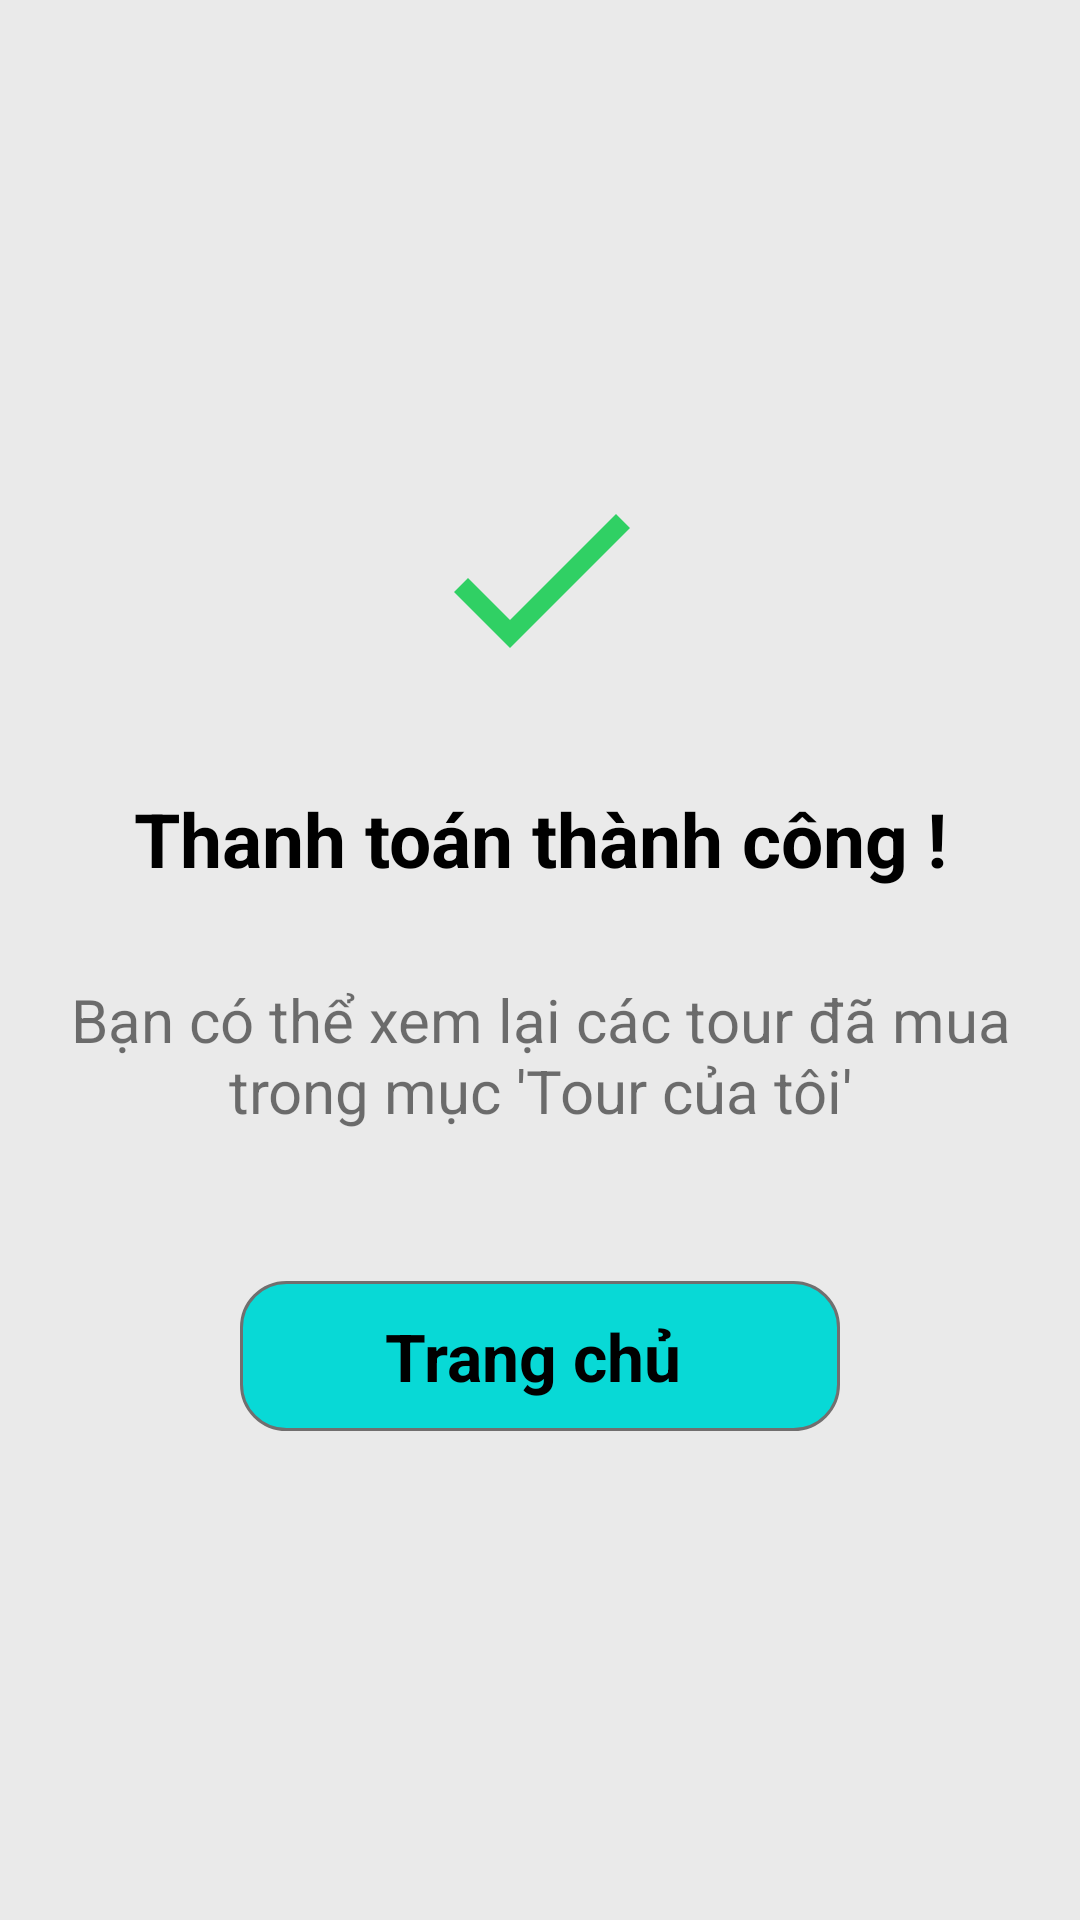

Produce the Android XML layout that renders to this screen, including the resource entries it uses.
<!-- AndroidManifest.xml: application theme Theme.Frag -->
<!-- res/layout/activity_tour_paysuccess.xml -->
<?xml version="1.0" encoding="utf-8"?>
<LinearLayout xmlns:android="http://schemas.android.com/apk/res/android"
    xmlns:app="http://schemas.android.com/apk/res-auto"
    xmlns:tools="http://schemas.android.com/tools"
    android:layout_width="match_parent"
    android:layout_height="match_parent"
    android:orientation="vertical"
    android:gravity="center"
    android:layout_gravity="center"
    android:background="#EAEAEA"
    tools:context=".activity.Tour_PaySuccess">

    <ImageView
        android:layout_width="80dp"
        android:layout_height="80dp"
        android:layout_margin="20dp"
        android:src="@drawable/ic_baseline_done_24"/>
    <TextView
        android:layout_width="match_parent"
        android:layout_height="wrap_content"
        android:text="Thanh toán thành công !"
        android:gravity="center"
        android:textColor="@color/black"
        android:layout_margin="10dp"
        android:textSize="25sp"
        android:textStyle="bold"/>

    <TextView
        android:layout_width="match_parent"
        android:layout_height="wrap_content"
        android:gravity="center"
        android:padding="20dp"
        android:text="Bạn có thể xem lại các tour đã mua trong mục 'Tour của tôi'"
        android:textSize="20sp"/>

    <TextView
        android:id="@+id/btnHome"
        android:layout_width="200dp"
        android:layout_height="50dp"
        android:background="@drawable/btn_white"
        android:layout_margin="30dp"
        android:textColor="@color/black"
        android:gravity="center"
        android:textStyle="bold"
        android:text="Trang chủ "
        android:textSize="22sp"
        />

</LinearLayout>
<!-- resources referenced by this layout -->
<resources>
  <!-- drawable btn_white (drawable) -->
  <?xml version="1.0" encoding="utf-8"?>
  <selector xmlns:android="http://schemas.android.com/apk/res/android">
  
          <item>
              <shape android:shape="rectangle">
                  <corners android:radius="15dp"/>
                  <solid android:color="#FDFDFD"/>
                  <stroke android:color="#716F6F" android:width="1dp"/>
              </shape>
          </item>
  
  </selector>
  <!-- drawable ic_baseline_done_24 (drawable) -->
  <vector android:height="30dp" android:tint="#30D064"
      android:viewportHeight="24" android:viewportWidth="24"
      android:width="30dp" xmlns:android="http://schemas.android.com/apk/res/android">
      <path android:fillColor="@android:color/white" android:pathData="M9,16.2L4.8,12l-1.4,1.4L9,19 21,7l-1.4,-1.4L9,16.2z"/>
  </vector>
  <style name="Theme.Frag" parent="Theme.MaterialComponents.DayNight.DarkActionBar">
          
          <item name="colorPrimary">#FF8E00</item>
          <item name="colorPrimaryVariant">#FF8E00</item>
          <item name="colorOnPrimary">@color/white</item>
          
          <item name="colorSecondary">@color/teal_200</item>
          <item name="colorSecondaryVariant">@color/teal_700</item>
          <item name="colorOnSecondary">@color/black</item>
          
          <item name="android:statusBarColor" tools:targetApi="l">?attr/colorPrimaryVariant</item>
          
      </style>
  <!-- not gathered from this repository: default colours our renderer supplied (Android Studio template values) -->
  <color name="teal_200">#FF03DAC5</color>
  <color name="teal_700">#FF018786</color>
  <color name="black">#FF000000</color>
  <color name="white">#FFFFFFFF</color>
</resources>
